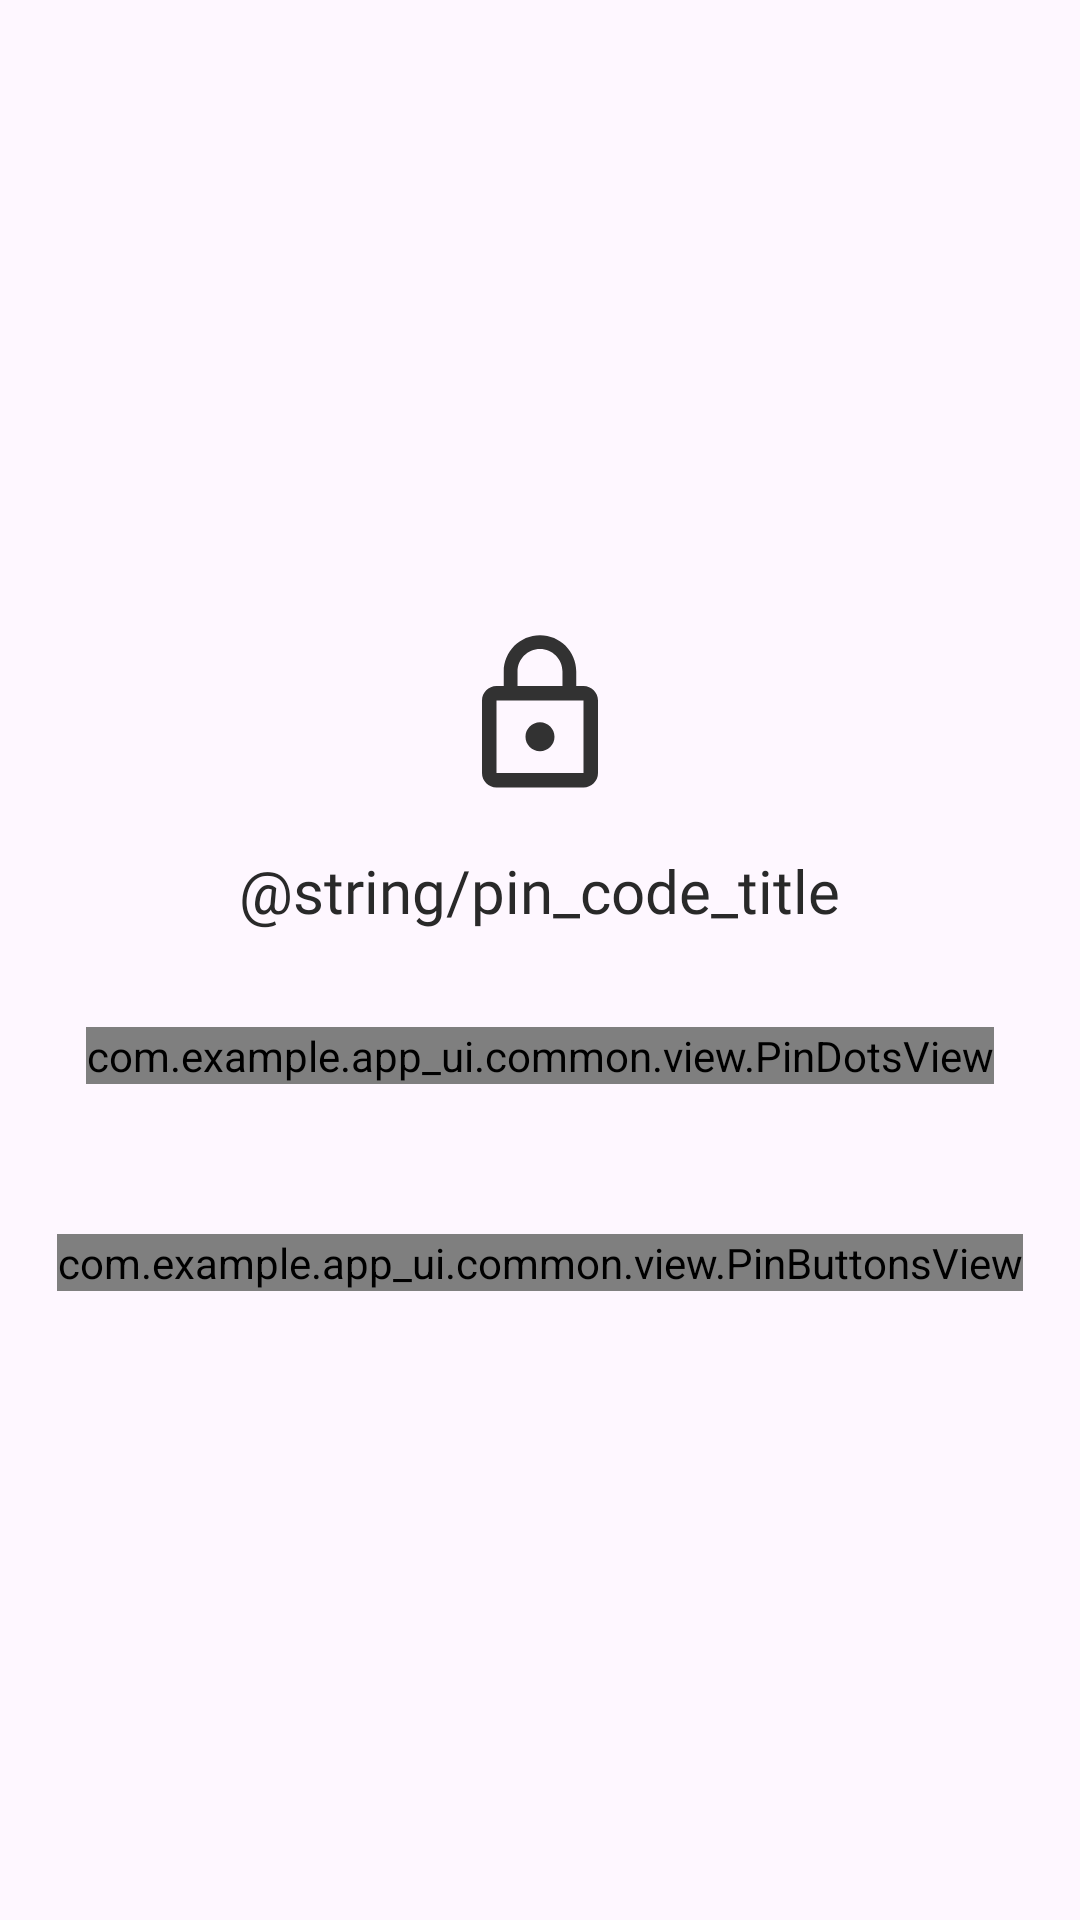

This screen was rendered from an Android layout file. Write that file and the resources it references.
<!-- AndroidManifest.xml: application theme Theme.Kzt_library -->
<!-- res/layout/fragment_pincode.xml -->
<?xml version="1.0" encoding="utf-8"?>
<LinearLayout
    xmlns:android="http://schemas.android.com/apk/res/android"
    xmlns:app="http://schemas.android.com/apk/res-auto"
    android:orientation="vertical" android:layout_width="match_parent"
    android:layout_height="match_parent"
    android:gravity="center">

    <ImageView
        android:layout_width="wrap_content"
        android:layout_height="wrap_content"
        android:src="@drawable/ic_lock"
        android:layout_marginBottom="16dp"/>

    <TextView
        android:id="@+id/pin_code_title"
        android:layout_width="wrap_content"
        android:layout_height="wrap_content"
        android:textSize="20sp"
        android:fontFamily="@font/roboto_bold"
        android:textColor="@color/colorTextPrimary"
        android:text="@string/pin_code_title"/>

    <com.example.app_ui.common.view.PinDotsView
        android:id="@+id/pin_code_dots"
        android:layout_width="wrap_content"
        android:layout_height="wrap_content"
        android:layout_marginTop="32dp"/>

    <com.example.app_ui.common.view.PinButtonsView
        android:id="@+id/pin_code_buttons"
        android:layout_width="wrap_content"
        android:layout_height="wrap_content"
        android:layout_marginTop="50dp"/>

</LinearLayout>
<!-- resources referenced by this layout -->
<resources>
  <color name="colorTextPrimary">#292929</color>
  <!-- drawable ic_lock (drawable) -->
  <vector xmlns:android="http://schemas.android.com/apk/res/android"
      android:width="58dp"
      android:height="58dp"
      android:viewportWidth="58"
      android:viewportHeight="58">
    <group>
      <clip-path
          android:pathData="M0,0h58v58h-58z"/>
      <path
          android:pathData="M29,41.083C31.658,41.083 33.833,38.908 33.833,36.25C33.833,33.592 31.658,31.417 29,31.417C26.342,31.417 24.167,33.592 24.167,36.25C24.167,38.908 26.342,41.083 29,41.083ZM43.5,19.333H41.083V14.5C41.083,7.83 35.67,2.417 29,2.417C22.33,2.417 16.917,7.83 16.917,14.5V19.333H14.5C11.842,19.333 9.667,21.508 9.667,24.167V48.333C9.667,50.992 11.842,53.167 14.5,53.167H43.5C46.158,53.167 48.333,50.992 48.333,48.333V24.167C48.333,21.508 46.158,19.333 43.5,19.333ZM21.508,14.5C21.508,10.368 24.868,7.008 29,7.008C33.133,7.008 36.492,10.368 36.492,14.5V19.333H21.508V14.5ZM43.5,48.333H14.5V24.167H43.5V48.333Z"
          android:fillColor="#323232"/>
    </group>
  </vector>
  <style name="Theme.Kzt_library" parent="Base.Theme.Kzt_library" />
  <style name="Base.Theme.Kzt_library" parent="Theme.Material3.DayNight.NoActionBar">
          
          
      </style>
</resources>
